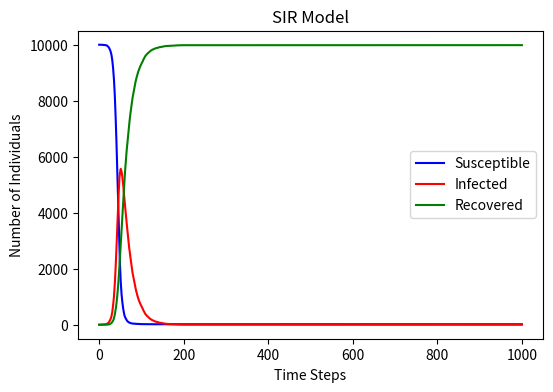

Here is the Python script that generated this plot:
# import necessary libraries
import numpy as np
import matplotlib . pyplot as plt
N = 10000 # total population
I = 1 # initial number of infected individuals
R = 0 # initial number of recovered individuals
S = 9999 # initial number of susceptible individuals
beta = 0.3 # infection rate
gamma = 0.05 # recovery rate

S_array = [S] # array to store the number of susceptible individuals
I_array = [I] # array to store the number of infected individuals
R_array = [R] # array to store the number of recovered individuals

# Using np.random.choice to randomly select individuals to be infected
# the rate of infection is determined as β*I/N
# the rate of recovery is determined as γ
# the model runs for 1000 time steps
# for i in range(1000):
# randomly choose new infected individuals and recovered individuals
# for choosing individuals, we value it as 1
# new_infected_individuals = np.random.choice([0,1],S,(1-β*I/N,β*I/N))
# new_recovered_individuals = np.random.choice([0,1],I,(1-γ,γ))
# update the number of susceptible, infected, and recovered individuals
# S = S - new_infected_individuals
# I = I + new_infected_individuals - new_recovered_individuals
# R = R + new_recovered_individuals
# append the updated values to the respective arrays
# S_array.append(S)
# I_array.append(I)
# R_array.append(R)
# Plot the number of susceptible, infected, and recovered individuals over time

for i in range(1000):
    if S > 0 and I > 0:
        infection_prob = beta * I / N
        infection_prob = min(max(infection_prob, 0), 1)  # Ensure it's between 0 and 1
        new_infected_individuals = np.random.choice([0, 1], size=S, p=[1 - infection_prob, infection_prob]).sum()
    else:
        new_infected_individuals = 0
    if I > 0:
        new_recovered_individuals = np.random.choice([0, 1], size=I, p=[1 - gamma, gamma]).sum()
    else:
        new_recovered_individuals = 0

    S = S - new_infected_individuals
    I = I + new_infected_individuals - new_recovered_individuals
    R = R + new_recovered_individuals

    S_array.append(S)
    I_array.append(I)
    R_array.append(R)

    
plt.figure(figsize = (6,4) , dpi =150)
plt.plot(S_array, label = 'Susceptible', color = 'blue')
plt.plot(I_array, label = 'Infected', color = 'red')
plt.plot(R_array, label = 'Recovered', color = 'green')
plt.xlabel('Time Steps')
plt.ylabel('Number of Individuals')
plt.title('SIR Model')
plt.legend()
plt.savefig("SIR_plot.png")
plt.show()